Run: headless pygame with SDL's dummy video driver; simulated clock (each Clock.tick advances the game by its frame time, no real sleeping); random seed 0; keys injected as events and as key.get_pressed() state; no mouse input.
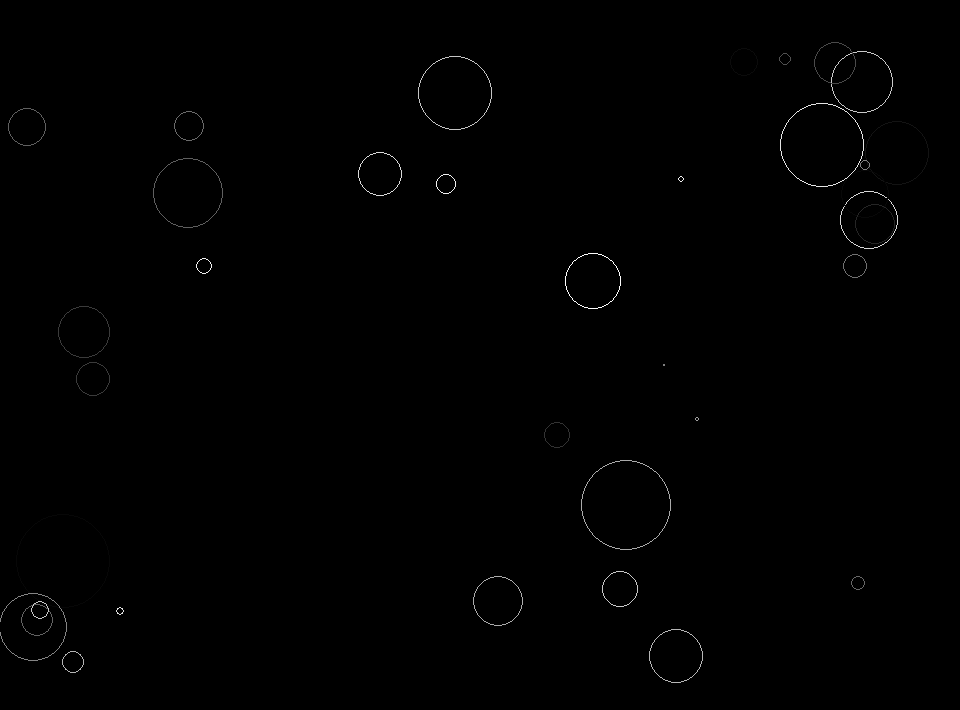
Frame 1 of 1 · flips 1–60 · no input

The pygame program that drew these frames:

import pygame
from pygame import display, draw, time, event
from random import randint

xmax = 960
ymax = 710


class Drop:
    def __init__(self):
        self.center = [randint(0, xmax), randint(0, ymax)]
        self.radius = 1
        self.rmax = randint(20, 50)
        channel = randint(0, 255)
        self.color = [channel, channel, channel]


def main():
    screen = display.set_mode([xmax, ymax])
    drops = []
    clock = time.Clock()
    animate = True

    while animate:
        screen.fill([0, 0, 0])
        for d in drops.copy():
            draw.circle(screen, d.color, d.center, d.radius, 1)
            d.radius += 1
            if d.radius >= d.rmax:
                drops.remove(d)
        drops.append(Drop())
        display.flip()
        clock.tick(60)
        if event.poll().type == pygame.KEYDOWN:
            break


if __name__ == "__main__":
    main()
